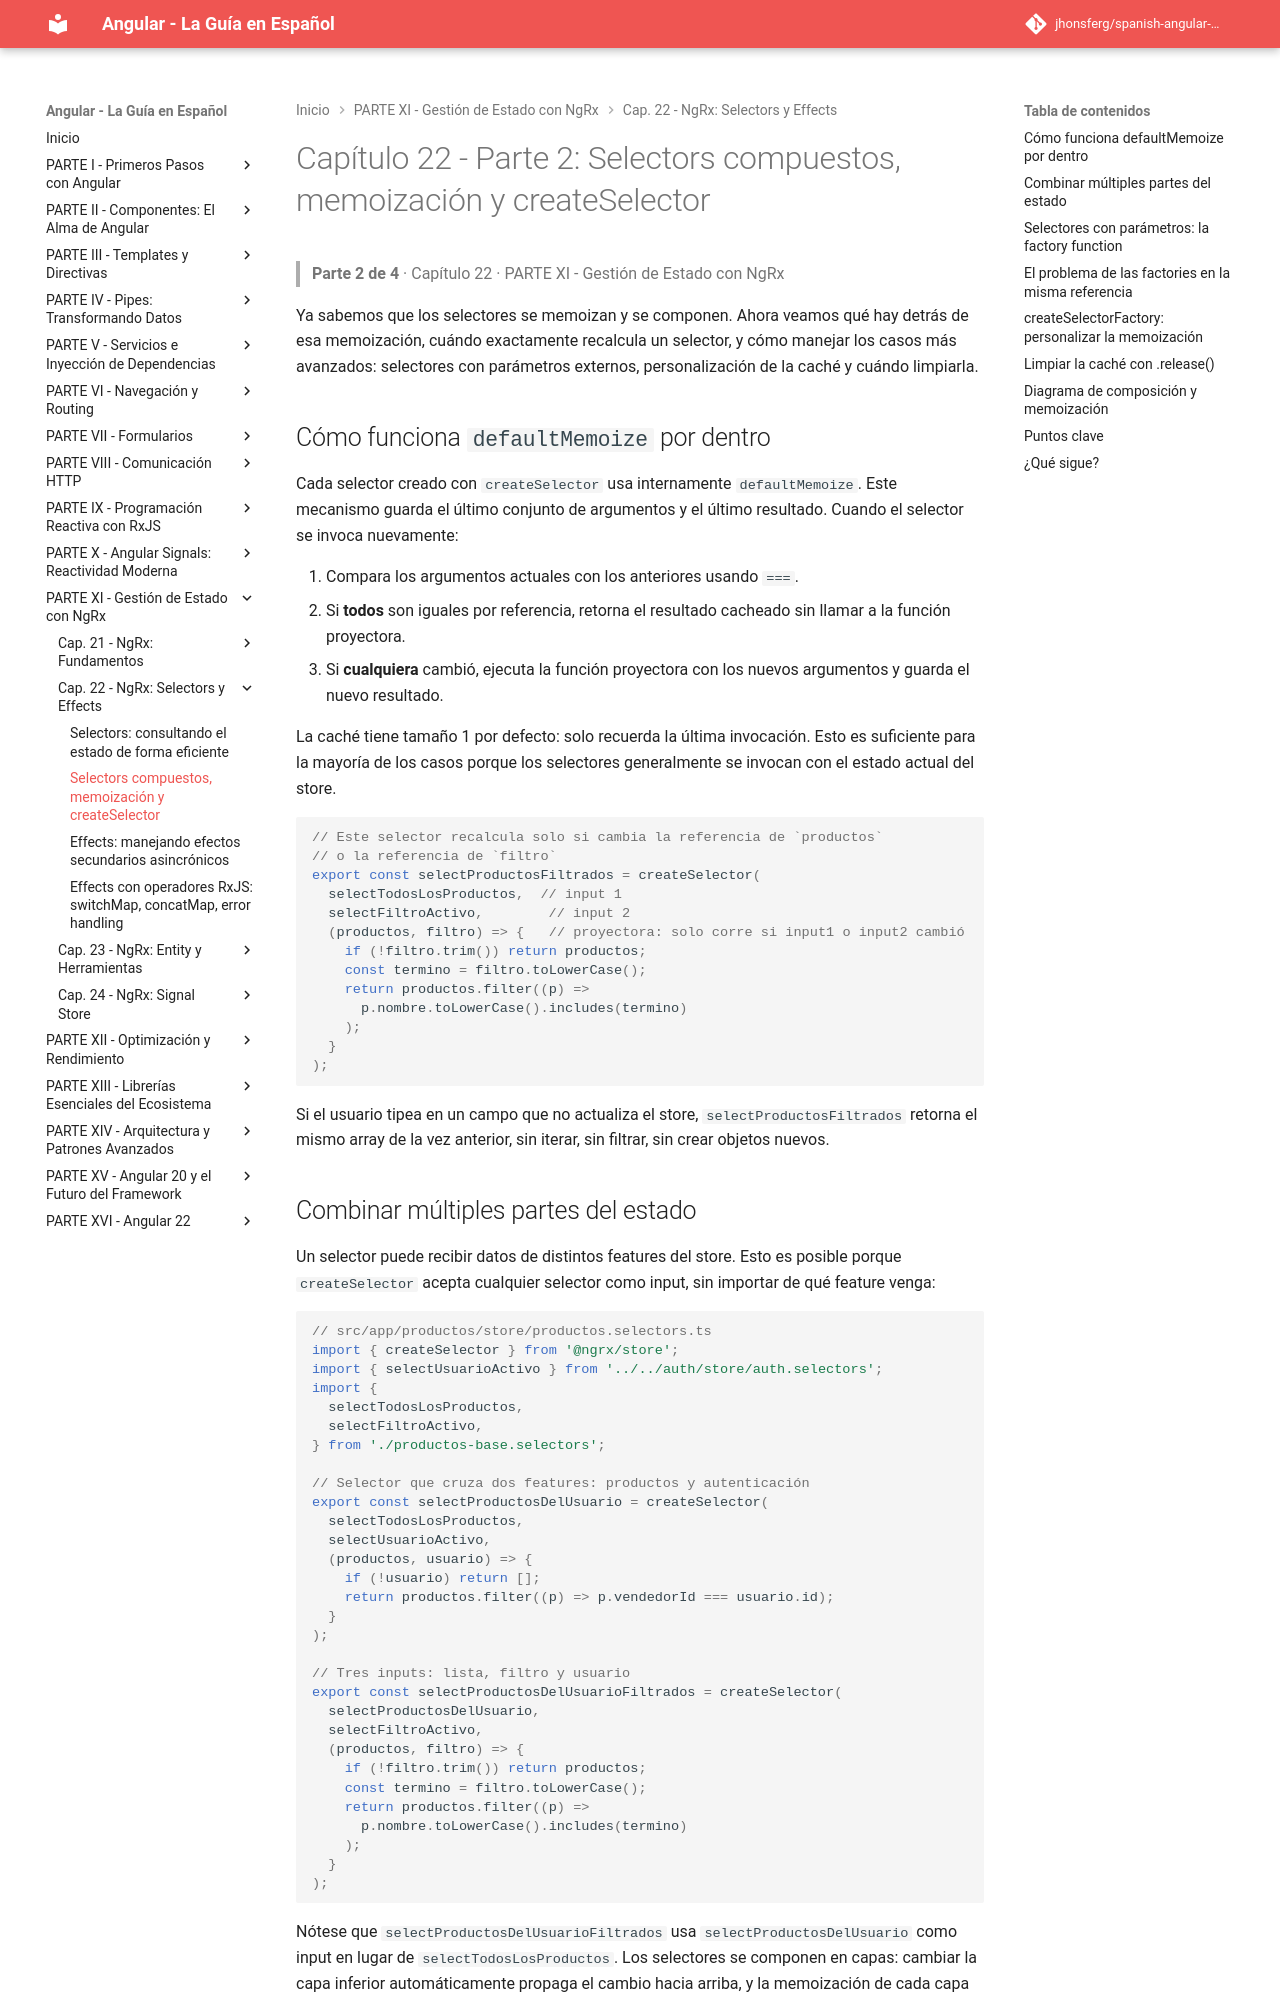

repository: jhonsferg/spanish-angular-guide · page: 22-ngrx-selectors-y-effects/2-selectors-compuestos-memoizacion-y-createselector/index.html · generator: mkdocs

# Capítulo 22 - Parte 2: Selectors compuestos, memoización y createSelector

> **Parte 2 de 4** · Capítulo 22 · PARTE XI - Gestión de Estado con NgRx

Ya sabemos que los selectores se memoizan y se componen. Ahora veamos qué hay detrás de esa memoización, cuándo exactamente recalcula un selector, y cómo manejar los casos más avanzados: selectores con parámetros externos, personalización de la caché y cuándo limpiarla.

## Cómo funciona `defaultMemoize` por dentro

Cada selector creado con `createSelector` usa internamente `defaultMemoize`. Este mecanismo guarda el último conjunto de argumentos y el último resultado. Cuando el selector se invoca nuevamente:

1. Compara los argumentos actuales con los anteriores usando `===`.
2. Si **todos** son iguales por referencia, retorna el resultado cacheado sin llamar a la función proyectora.
3. Si **cualquiera** cambió, ejecuta la función proyectora con los nuevos argumentos y guarda el nuevo resultado.

La caché tiene tamaño 1 por defecto: solo recuerda la última invocación. Esto es suficiente para la mayoría de los casos porque los selectores generalmente se invocan con el estado actual del store.

```typescript
// Este selector recalcula solo si cambia la referencia de `productos`
// o la referencia de `filtro`
export const selectProductosFiltrados = createSelector(
  selectTodosLosProductos,  // input 1
  selectFiltroActivo,        // input 2
  (productos, filtro) => {   // proyectora: solo corre si input1 o input2 cambió
    if (!filtro.trim()) return productos;
    const termino = filtro.toLowerCase();
    return productos.filter((p) =>
      p.nombre.toLowerCase().includes(termino)
    );
  }
);
```

Si el usuario tipea en un campo que no actualiza el store, `selectProductosFiltrados` retorna el mismo array de la vez anterior, sin iterar, sin filtrar, sin crear objetos nuevos.
